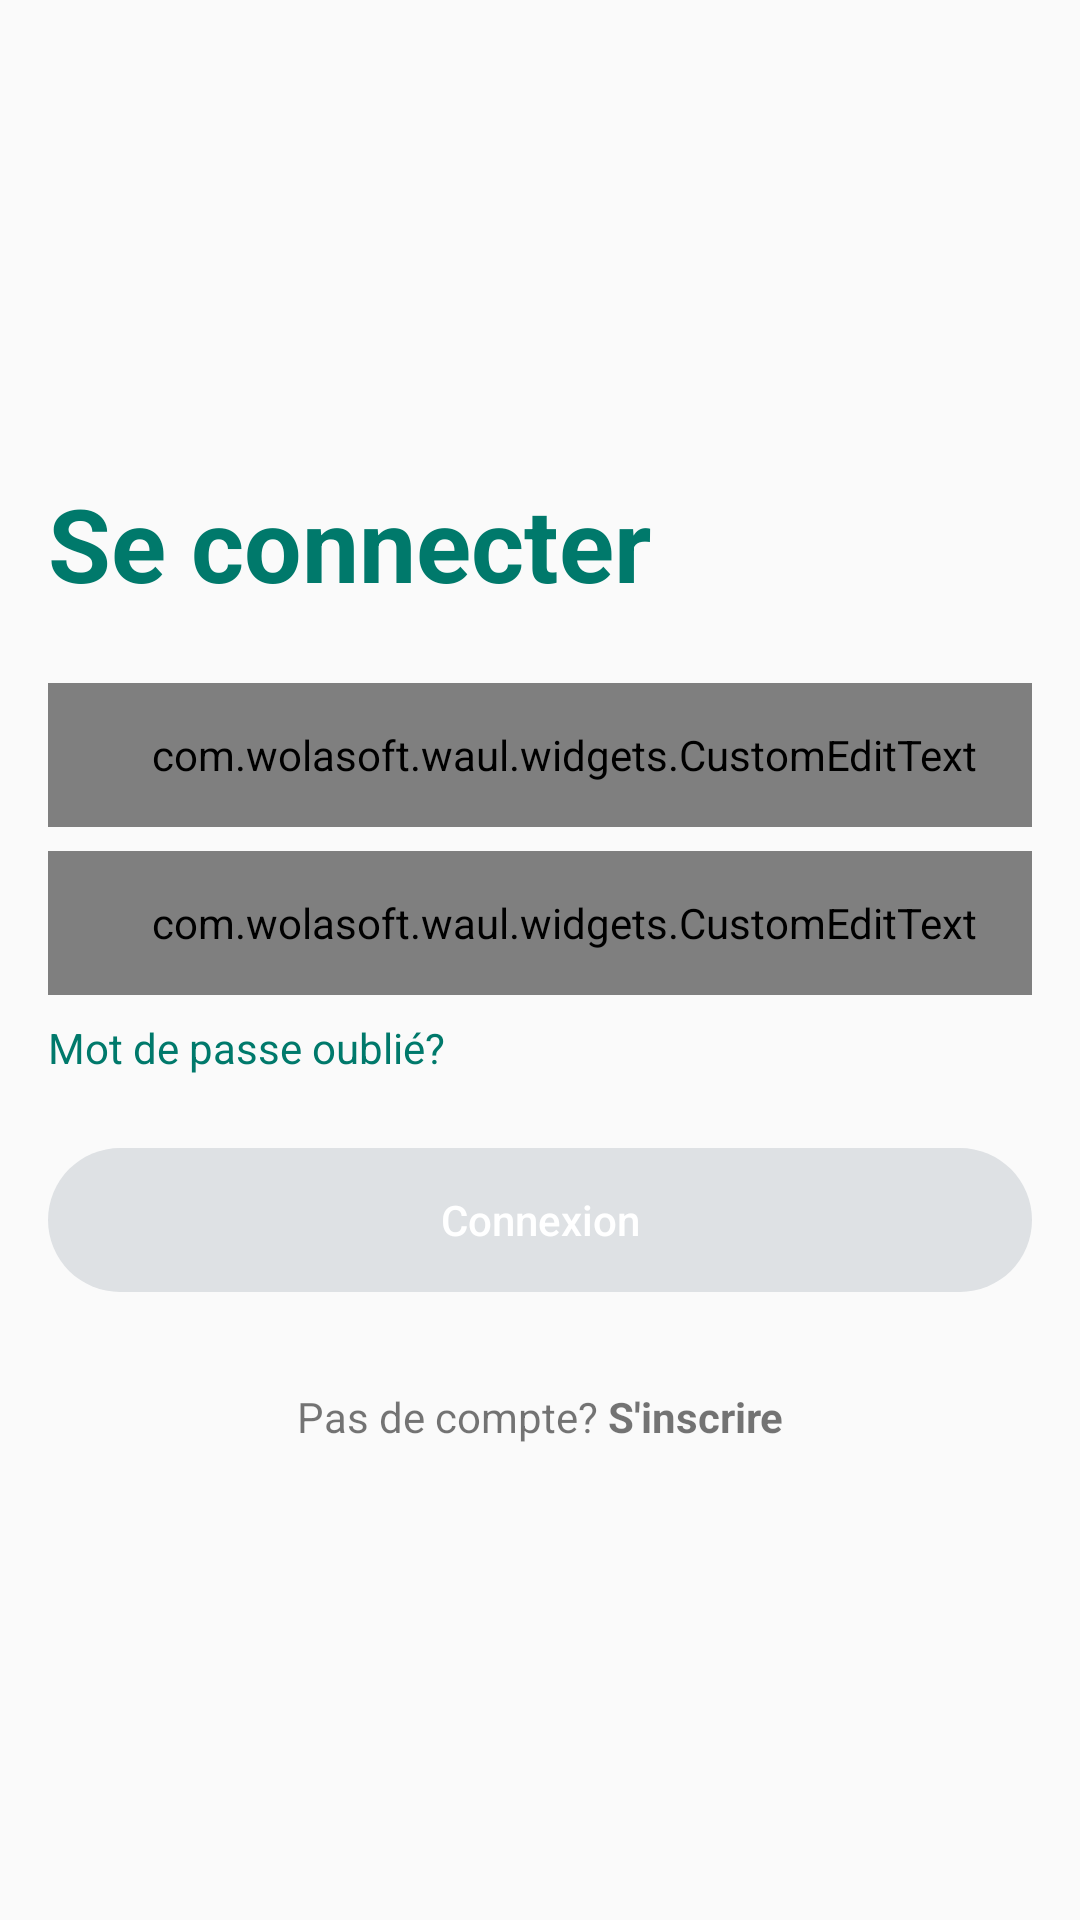

The Android layout XML behind this screen, and the referenced resources:
<!-- AndroidManifest.xml: application theme AppTheme -->
<!-- res/layout/fragment_login.xml -->
<layout
    xmlns:android="http://schemas.android.com/apk/res/android"
    xmlns:tools="http://schemas.android.com/tools"
    xmlns:app="http://schemas.android.com/apk/res-auto">

    <FrameLayout
        android:layout_width="match_parent"
        android:layout_height="match_parent"
        android:layout_marginStart="@dimen/fragment_horizontal_margin"
        android:layout_marginLeft="@dimen/fragment_horizontal_margin"
        android:layout_marginEnd="@dimen/fragment_horizontal_margin"
        android:layout_marginRight="@dimen/fragment_horizontal_margin"
        tools:context="com.wolasoft.maplenou.views.login.LoginFragment">

        <ScrollView
            android:layout_width="match_parent"
            android:layout_height="match_parent">

            <androidx.constraintlayout.widget.ConstraintLayout
                android:id="@+id/contentHolder"
                android:layout_width="match_parent"
                android:layout_height="wrap_content"
                android:layout_gravity="center"
                android:padding="@dimen/spacer4"
                android:paddingTop="@dimen/spacer16">

                <TextView
                    android:id="@+id/title"
                    android:layout_width="match_parent"
                    android:layout_height="wrap_content"
                    android:text="@string/login_title"
                    style="@style/display1.main.bold"
                    app:layout_constraintEnd_toEndOf="parent"
                    app:layout_constraintLeft_toLeftOf="parent"
                    app:layout_constraintRight_toRightOf="parent"
                    app:layout_constraintStart_toEndOf="parent"
                    app:layout_constraintTop_toTopOf="parent"/>

                <com.wolasoft.waul.widgets.CustomEditText
                    android:id="@+id/emailEdit"
                    android:layout_width="match_parent"
                    android:layout_height="@dimen/spacer12"
                    style="@style/EditTextEmail"
                    android:maxLines="1"
                    android:layout_marginTop="@dimen/spacer6"
                    android:hint="@string/login_edittext_email_hint"
                    android:inputType="textEmailAddress"
                    app:layout_constraintTop_toBottomOf="@+id/title"
                    app:layout_constraintEnd_toEndOf="parent"
                    app:layout_constraintLeft_toLeftOf="parent"
                    app:layout_constraintRight_toRightOf="parent"
                    app:layout_constraintStart_toEndOf="parent" />

                <com.wolasoft.waul.widgets.CustomEditText
                    android:id="@+id/passwordEdit"
                    android:layout_width="match_parent"
                    android:layout_height="@dimen/spacer12"
                    style="@style/EditTextPassword"
                    android:maxLines="1"
                    android:layout_marginTop="@dimen/spacer2"
                    android:hint="@string/login_edittext_password_hint"
                    app:hintAnimationEnabled="false"
                    app:hintEnabled="false"
                    app:layout_constraintEnd_toEndOf="parent"
                    app:layout_constraintLeft_toLeftOf="parent"
                    app:layout_constraintRight_toRightOf="parent"
                    app:layout_constraintStart_toEndOf="parent"
                    app:layout_constraintTop_toBottomOf="@id/emailEdit"
                    app:passwordToggleEnabled="true"
                    app:passwordToggleTint="@drawable/password_toggle_color" />

                <TextView
                    android:id="@+id/passwordForgottenTV"
                    android:layout_width="match_parent"
                    android:layout_height="wrap_content"
                    android:layout_marginTop="@dimen/spacer2"
                    android:gravity="start"
                    android:text="@string/login_message_password_forgotten_title"
                    android:textColor="@color/colorPrimary"
                    app:layout_constraintEnd_toEndOf="parent"
                    app:layout_constraintLeft_toLeftOf="parent"
                    app:layout_constraintRight_toRightOf="parent"
                    app:layout_constraintStart_toEndOf="parent"
                    app:layout_constraintTop_toBottomOf="@id/passwordEdit" />

                <Button
                    android:id="@+id/loginButton"
                    style="@style/ButtonPrimary"
                    android:layout_width="match_parent"
                    android:layout_height="wrap_content"
                    android:layout_marginTop="@dimen/spacer6"
                    android:text="@string/login_button_login_title"
                    android:enabled="false"
                    app:layout_constraintEnd_toEndOf="parent"
                    app:layout_constraintLeft_toLeftOf="parent"
                    app:layout_constraintRight_toRightOf="parent"
                    app:layout_constraintStart_toEndOf="parent"
                    app:layout_constraintTop_toBottomOf="@id/passwordForgottenTV" />

                <TextView
                    android:id="@+id/errorTV"
                    android:layout_width="match_parent"
                    android:layout_height="wrap_content"
                    style="@style/body1.red"
                    tools:text="Error"
                    android:gravity="center"
                    android:visibility="gone"
                    tools:visibility="visible"
                    android:layout_marginTop="@dimen/spacer4"
                    app:layout_constraintEnd_toEndOf="parent"
                    app:layout_constraintLeft_toLeftOf="parent"
                    app:layout_constraintRight_toRightOf="parent"
                    app:layout_constraintStart_toEndOf="parent"
                    app:layout_constraintTop_toBottomOf="@id/loginButton" />

                <TextView
                    android:id="@+id/createAccountTV"
                    android:layout_width="match_parent"
                    android:layout_height="wrap_content"
                    android:text="@string/login_message_create_account_title"
                    android:gravity="center"
                    android:layout_marginTop="@dimen/spacer8"
                    app:layout_constraintEnd_toEndOf="parent"
                    app:layout_constraintLeft_toLeftOf="parent"
                    app:layout_constraintRight_toRightOf="parent"
                    app:layout_constraintStart_toEndOf="parent"
                    app:layout_constraintTop_toBottomOf="@id/errorTV" />
            </androidx.constraintlayout.widget.ConstraintLayout>

        </ScrollView>

        <ProgressBar
            android:id="@+id/progressBar"
            style="@style/ProgressBar"
            android:layout_gravity="center"
            android:visibility="gone"
            tools:visibility="visible"/>
    </FrameLayout>

</layout>
<!-- resources referenced by this layout -->
<resources>
  <color name="colorPrimary">#00796B</color>
  <dimen name="fragment_horizontal_margin">0dp</dimen>
  <dimen name="spacer12">48dp</dimen>
  <dimen name="spacer16">64dp</dimen>
  <dimen name="spacer2">8dp</dimen>
  <dimen name="spacer4">16dp</dimen>
  <dimen name="spacer6">24dp</dimen>
  <dimen name="spacer8">32dp</dimen>
  <!-- drawable password_toggle_color (drawable) -->
  <?xml version="1.0" encoding="utf-8"?>
  <selector
      xmlns:android="http://schemas.android.com/apk/res/android">
      <item
          android:color="@color/colorRed"
          android:state_checked="true"/>
      <item
          android:color="@color/grey"
          android:state_checked="false"/>
  </selector>
  <string name="login_button_login_title">Connexion</string>
  <string name="login_edittext_email_hint">Adresse email</string>
  <string name="login_edittext_password_hint">Mot de passe</string>
  <string name="login_message_create_account_title">Pas de compte? <b>S\'inscrire</b></string>
  <string name="login_message_password_forgotten_title">Mot de passe oublié?</string>
  <string name="login_title">Se connecter</string>
  <style name="EditTextEmail" parent="EditText">
          <item name="android:inputType">textEmailAddress|textNoSuggestions</item>
      </style>
  <style name="EditTextPassword" parent="EditText">
          <item name="android:inputType">text|textPassword</item>
      </style>
  <style name="ProgressBar" parent="@style/Widget.AppCompat.ProgressBar">
          <item name="android:layout_width">@dimen/progress_bar_size</item>
          <item name="android:layout_height">@dimen/progress_bar_size</item>
      </style>
  <style name="body1.red"><item name="android:textColor">@color/colorRed</item></style>
  <style name="display1.main.bold"><item name="android:textStyle">bold</item></style>
  <color name="colorRed">#F44336</color>
  <color name="grey">#737A80</color>
  <color name="colorWhite">#FFFFFF</color>
  <dimen name="material_text_button">14sp</dimen>
  <!-- drawable bg_selector_positive_button (drawable) -->
  <?xml version="1.0" encoding="utf-8"?>
  <selector
      xmlns:android="http://schemas.android.com/apk/res/android">
      <item
          android:drawable="@drawable/bg_round_silver_dark"
          android:state_enabled="false" />
      <item
          android:drawable="@drawable/bg_round_red"/>
  </selector>
  <dimen name="progress_bar_size">100dp</dimen>
  <color name="colorPrimaryDark">#00695C</color>00695C
  <color name="colorAccent">#FF5252</color>
  <color name="colorDivider">#EFEFEF</color>
  <!-- drawable bg_round_silver_dark (drawable) -->
  <?xml version="1.0" encoding="utf-8"?>
  <shape xmlns:android="http://schemas.android.com/apk/res/android">
      <solid android:color="@color/colorSilverDark" />
      <corners android:radius="@dimen/spacer6" />
  </shape>
  <!-- drawable bg_round_red (drawable) -->
  <?xml version="1.0" encoding="utf-8"?>
  <shape xmlns:android="http://schemas.android.com/apk/res/android">
      <solid android:color="@color/colorRed" />
      <corners android:radius="@dimen/spacer6"/>
  </shape>
  <color name="colorTransparent">#00FFFFFF</color>
  <color name="colorLightGrey">#a6a6a6</color>
  <dimen name="material_text_subhead">16sp</dimen>
  <color name="colorPrimaryText">#212121</color>
  <color name="colorSilverDark">#dee1e4</color>
  <!-- drawable bg_round_red_transparent (drawable) -->
  <?xml version="1.0" encoding="utf-8"?>
  <shape xmlns:android="http://schemas.android.com/apk/res/android">
      <solid android:color="@color/colorRedTransparent"/>
      <corners android:radius="4dp"/>
  </shape>
  <!-- drawable bg_round_silver (drawable) -->
  <?xml version="1.0" encoding="utf-8"?>
  <shape xmlns:android="http://schemas.android.com/apk/res/android">
      <solid android:color="@color/colorSilver" />
      <corners android:radius="@dimen/spacer1" />
  </shape>
  <color name="colorRedTransparent">#2CFA365C</color>
  <color name="colorSilver">#EEEEEE</color>
  <dimen name="spacer1">4dp</dimen>
</resources>
